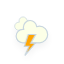
t = 0.00 s
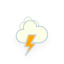
t = 1.17 s
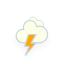
t = 2.33 s
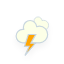
t = 3.50 s
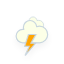
t = 4.67 s
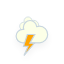
t = 5.83 s

The animated SVG that drew these frames (rendered in a browser with its animation timeline set to each time). Animation: 3 CSS @keyframes rules; one cycle of 7.00 s, repeats indefinitely.

<?xml version="1.0" encoding="utf-8"?>
<!-- (c) ammap.com | SVG weather icons -->
<svg
    version="1.1"
    xmlns="http://www.w3.org/2000/svg"
    xmlns:xlink="http://www.w3.org/1999/xlink"
    width="64"
    height="64"
    viewbox="0 0 64 64">
    <defs>
        <filter id="blur" width="200%" height="200%">
            <feGaussianBlur in="SourceAlpha" stdDeviation="3"/>
            <feOffset dx="0" dy="4" result="offsetblur"/>
            <feComponentTransfer>
                <feFuncA type="linear" slope="0.05"/>
            </feComponentTransfer>
            <feMerge> 
                <feMergeNode/>
                <feMergeNode in="SourceGraphic"/> 
            </feMerge>
        </filter>
        <style type="text/css"><![CDATA[
/*
** CLOUDS
*/
@keyframes am-weather-cloud-1 {
  0% {
    -webkit-transform: translate(-5px,0px);
       -moz-transform: translate(-5px,0px);
        -ms-transform: translate(-5px,0px);
            transform: translate(-5px,0px);
  }

  50% {
    -webkit-transform: translate(10px,0px);
       -moz-transform: translate(10px,0px);
        -ms-transform: translate(10px,0px);
            transform: translate(10px,0px);
  }

  100% {
    -webkit-transform: translate(-5px,0px);
       -moz-transform: translate(-5px,0px);
        -ms-transform: translate(-5px,0px);
            transform: translate(-5px,0px);
  }
}

.am-weather-cloud-1 {
  -webkit-animation-name: am-weather-cloud-1;
     -moz-animation-name: am-weather-cloud-1;
          animation-name: am-weather-cloud-1;
  -webkit-animation-duration: 7s;
     -moz-animation-duration: 7s;
          animation-duration: 7s;
  -webkit-animation-timing-function: linear;
     -moz-animation-timing-function: linear;
          animation-timing-function: linear;
  -webkit-animation-iteration-count: infinite;
     -moz-animation-iteration-count: infinite;
          animation-iteration-count: infinite;
}

@keyframes am-weather-cloud-2 {
  0% {
    -webkit-transform: translate(0px,0px);
       -moz-transform: translate(0px,0px);
        -ms-transform: translate(0px,0px);
            transform: translate(0px,0px);
  }

  50% {
    -webkit-transform: translate(2px,0px);
       -moz-transform: translate(2px,0px);
        -ms-transform: translate(2px,0px);
            transform: translate(2px,0px);
  }

  100% {
    -webkit-transform: translate(0px,0px);
       -moz-transform: translate(0px,0px);
        -ms-transform: translate(0px,0px);
            transform: translate(0px,0px);
  }
}

.am-weather-cloud-2 {
  -webkit-animation-name: am-weather-cloud-2;
     -moz-animation-name: am-weather-cloud-2;
          animation-name: am-weather-cloud-2;
  -webkit-animation-duration: 3s;
     -moz-animation-duration: 3s;
          animation-duration: 3s;
  -webkit-animation-timing-function: linear;
     -moz-animation-timing-function: linear;
          animation-timing-function: linear;
  -webkit-animation-iteration-count: infinite;
     -moz-animation-iteration-count: infinite;
          animation-iteration-count: infinite;
}

/*
** STROKE
*/
@keyframes am-weather-stroke {
  0% {
    -webkit-transform: translate(0.0px,0.0px);
       -moz-transform: translate(0.0px,0.0px);
        -ms-transform: translate(0.0px,0.0px);
            transform: translate(0.0px,0.0px);
  }

  2% {
    -webkit-transform: translate(0.3px,0.0px);
       -moz-transform: translate(0.3px,0.0px);
        -ms-transform: translate(0.3px,0.0px);
            transform: translate(0.3px,0.0px);
  }

  4% {
    -webkit-transform: translate(0.0px,0.0px);
       -moz-transform: translate(0.0px,0.0px);
        -ms-transform: translate(0.0px,0.0px);
            transform: translate(0.0px,0.0px);
  }

  6% {
    -webkit-transform: translate(0.5px,0.4px);
       -moz-transform: translate(0.5px,0.4px);
        -ms-transform: translate(0.5px,0.4px);
            transform: translate(0.5px,0.4px);
  }

  8% {
    -webkit-transform: translate(0.0px,0.0px);
       -moz-transform: translate(0.0px,0.0px);
        -ms-transform: translate(0.0px,0.0px);
            transform: translate(0.0px,0.0px);
  }

  10% {
    -webkit-transform: translate(0.3px,0.0px);
       -moz-transform: translate(0.3px,0.0px);
        -ms-transform: translate(0.3px,0.0px);
            transform: translate(0.3px,0.0px);
  }

  12% {
    -webkit-transform: translate(0.0px,0.0px);
       -moz-transform: translate(0.0px,0.0px);
        -ms-transform: translate(0.0px,0.0px);
            transform: translate(0.0px,0.0px);
  }

  14% {
    -webkit-transform: translate(0.3px,0.0px);
       -moz-transform: translate(0.3px,0.0px);
        -ms-transform: translate(0.3px,0.0px);
            transform: translate(0.3px,0.0px);
  }

  16% {
    -webkit-transform: translate(0.0px,0.0px);
       -moz-transform: translate(0.0px,0.0px);
        -ms-transform: translate(0.0px,0.0px);
            transform: translate(0.0px,0.0px);
  }

  18% {
    -webkit-transform: translate(0.3px,0.0px);
       -moz-transform: translate(0.3px,0.0px);
        -ms-transform: translate(0.3px,0.0px);
            transform: translate(0.3px,0.0px);
  }

  20% {
    -webkit-transform: translate(0.0px,0.0px);
       -moz-transform: translate(0.0px,0.0px);
        -ms-transform: translate(0.0px,0.0px);
            transform: translate(0.0px,0.0px);
  }

  22% {
    -webkit-transform: translate(1px,0.0px);
       -moz-transform: translate(1px,0.0px);
        -ms-transform: translate(1px,0.0px);
            transform: translate(1px,0.0px);
  }

  24% {
    -webkit-transform: translate(0.0px,0.0px);
       -moz-transform: translate(0.0px,0.0px);
        -ms-transform: translate(0.0px,0.0px);
            transform: translate(0.0px,0.0px);
  }

  26% {
    -webkit-transform: translate(-1px,0.0px);
       -moz-transform: translate(-1px,0.0px);
        -ms-transform: translate(-1px,0.0px);
            transform: translate(-1px,0.0px);

  }

  28% {
    -webkit-transform: translate(0.0px,0.0px);
       -moz-transform: translate(0.0px,0.0px);
        -ms-transform: translate(0.0px,0.0px);
            transform: translate(0.0px,0.0px);
  }

  40% {
    fill: orange;
    -webkit-transform: translate(0.0px,0.0px);
       -moz-transform: translate(0.0px,0.0px);
        -ms-transform: translate(0.0px,0.0px);
            transform: translate(0.0px,0.0px);
  }

  65% {
    fill: white;
    -webkit-transform: translate(-1px,5.0px);
       -moz-transform: translate(-1px,5.0px);
        -ms-transform: translate(-1px,5.0px);
            transform: translate(-1px,5.0px);
  }
  61% {
    fill: orange;
  }

  100% {
    -webkit-transform: translate(0.0px,0.0px);
       -moz-transform: translate(0.0px,0.0px);
        -ms-transform: translate(0.0px,0.0px);
            transform: translate(0.0px,0.0px);
  }
}

.am-weather-stroke {
  -webkit-animation-name: am-weather-stroke;
     -moz-animation-name: am-weather-stroke;
          animation-name: am-weather-stroke;
  -webkit-animation-duration: 1.11s;
     -moz-animation-duration: 1.11s;
          animation-duration: 1.11s;
  -webkit-animation-timing-function: linear;
     -moz-animation-timing-function: linear;
          animation-timing-function: linear;
  -webkit-animation-iteration-count: infinite;
     -moz-animation-iteration-count: infinite;
          animation-iteration-count: infinite;
}
        ]]></style>
    </defs>
    <g filter="url(#blur)" id="thunder">
        <g transform="translate(20,10)">
            <g class="am-weather-cloud-1">
                <path d="M47.7,35.4     c0-4.6-3.7-8.2-8.2-8.2c-1,0-1.9,0.2-2.8,0.5c-0.3-3.4-3.1-6.2-6.6-6.2c-3.7,0-6.7,3-6.7,6.7c0,0.8,0.2,1.6,0.4,2.3     c-0.3-0.1-0.7-0.1-1-0.1c-3.7,0-6.7,3-6.7,6.7c0,3.6,2.9,6.6,6.5,6.7l17.2,0C44.2,43.3,47.7,39.8,47.7,35.4z" fill="#FCFFE7" stroke="#C9D6DF" stroke-linejoin="round" stroke-width="1.2" transform="translate(-10,-6), scale(0.6)" />
            </g>
            <g>
                <path d="M47.7,35.4     c0-4.6-3.7-8.2-8.2-8.2c-1,0-1.9,0.2-2.8,0.5c-0.3-3.4-3.1-6.2-6.6-6.2c-3.7,0-6.7,3-6.7,6.7c0,0.8,0.2,1.6,0.4,2.3     c-0.3-0.1-0.7-0.1-1-0.1c-3.7,0-6.7,3-6.7,6.7c0,3.6,2.9,6.6,6.5,6.7l17.2,0C44.2,43.3,47.7,39.8,47.7,35.4z" fill="#FCFFE7" stroke="#C9D6DF" stroke-linejoin="round" stroke-width="1.2" transform="translate(-20,-11)" />
            </g>
            <g transform="translate(-9,28), scale(1.2)">
                <polygon class="am-weather-stroke" fill="orange" stroke="#C9D6DF" stroke-width="1" points="14.3,-2.9 20.5,-2.9 16.4,4.3 20.3,4.3 11.5,14.6 14.9,6.9 11.1,6.9" />
            </g>
        </g>
    </g>
</svg>